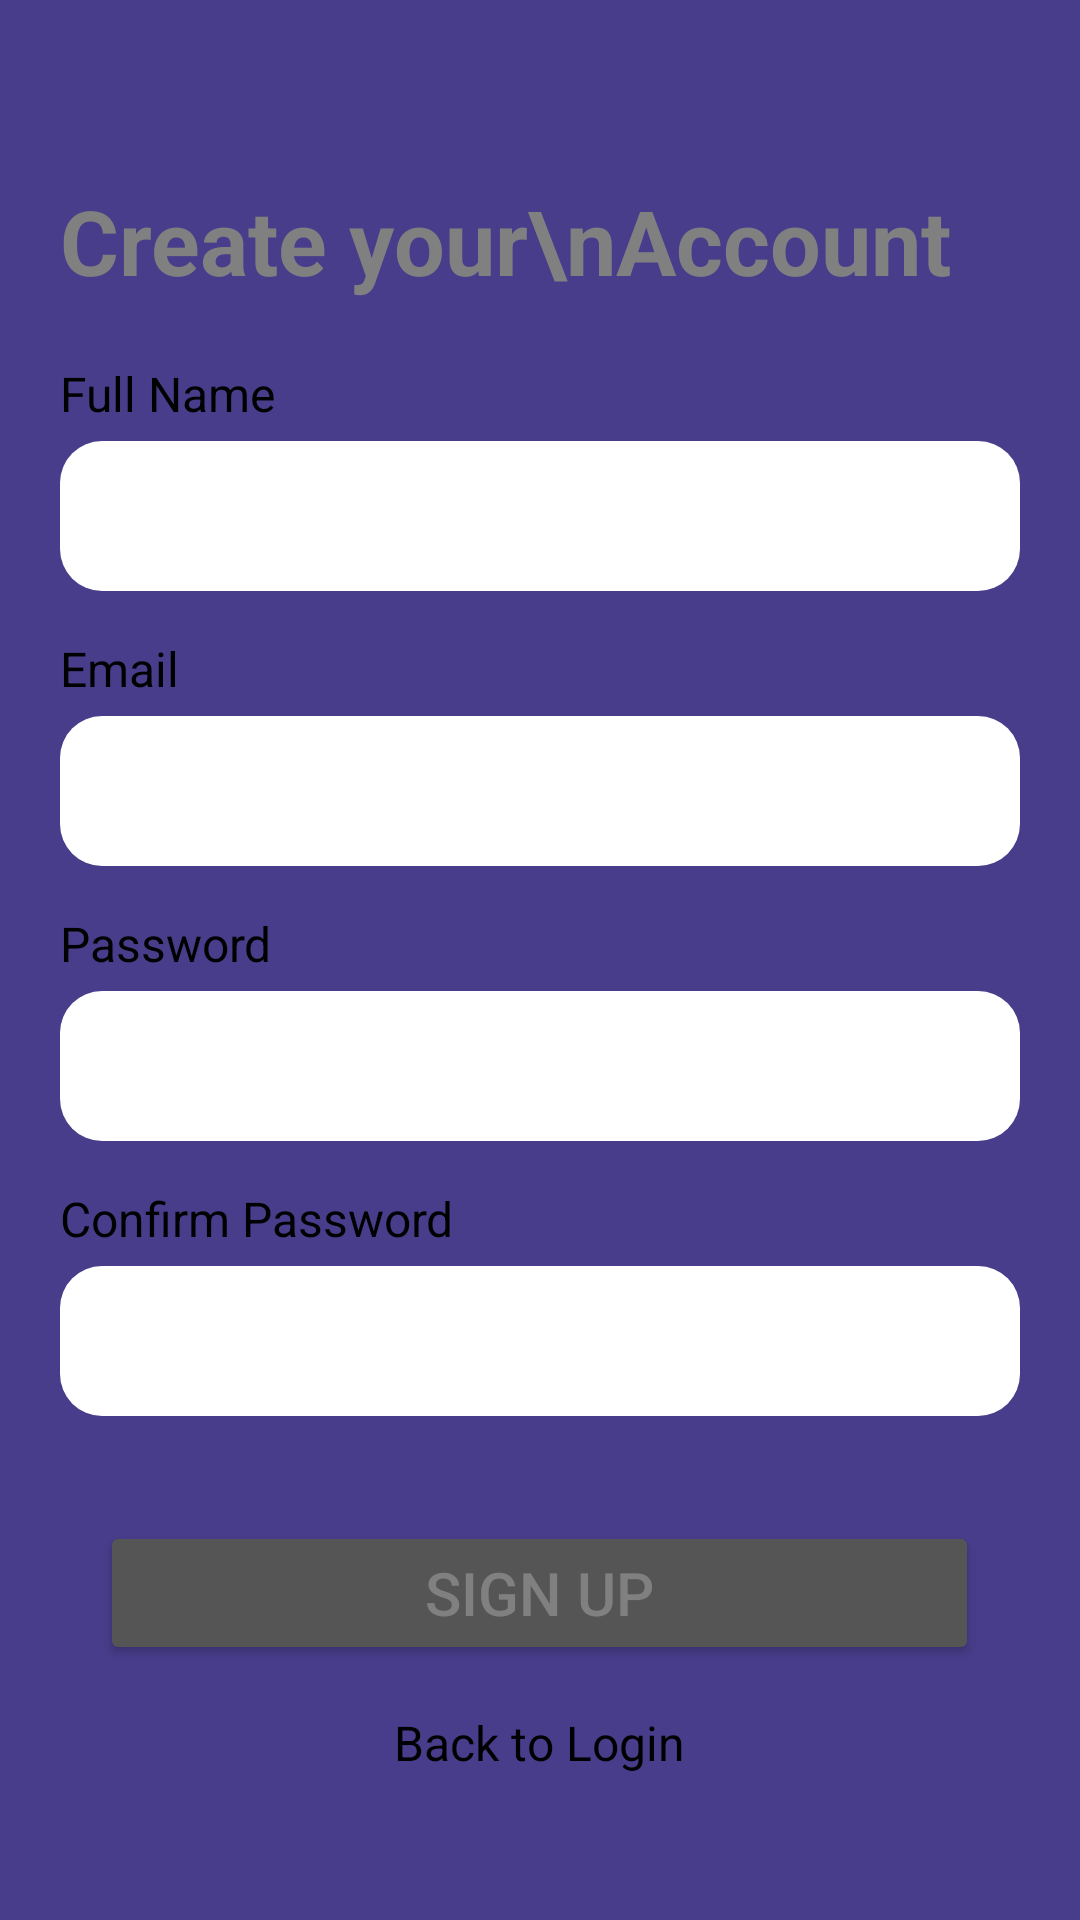

This screen was rendered from an Android layout file. Write that file and the resources it references.
<!-- AndroidManifest.xml: application theme Theme.Neotech -->
<!-- res/layout/activity_register.xml -->
<?xml version="1.0" encoding="utf-8"?>

<RelativeLayout
    xmlns:android="http://schemas.android.com/apk/res/android"
    android:layout_width="match_parent"
    android:layout_height="match_parent"
    android:background="#483d8b"
    android:padding="20dp">

    
    <TextView
        android:id="@+id/txtTitle"
        android:layout_width="wrap_content"
        android:layout_height="wrap_content"
        android:text="Create your\nAccount"
        android:textSize="30sp"
        android:textStyle="bold"
        android:textColor="#808080"
        android:layout_marginTop="40dp"
        android:gravity="start" />

    
    <TextView
        android:id="@+id/lblFullName"
        android:layout_width="wrap_content"
        android:layout_height="wrap_content"
        android:text="Full Name"
        android:textSize="16sp"
        android:textColor="#000"
        android:layout_below="@id/txtTitle"
        android:layout_marginTop="20dp" />

    
    <EditText
        android:id="@+id/edtFullName"
        android:layout_width="match_parent"
        android:layout_height="50dp"
        android:layout_below="@id/lblFullName"
        android:layout_marginTop="5dp"
        android:background="@drawable/rounded_input_white"
        android:padding="12dp"
        android:textColor="#000"
        android:textColorHint="#777"
        android:hint="" />

    
    <TextView
        android:id="@+id/lblEmail"
        android:layout_width="wrap_content"
        android:layout_height="wrap_content"
        android:text="Email"
        android:textSize="16sp"
        android:textColor="#000"
        android:layout_below="@id/edtFullName"
        android:layout_marginTop="15dp" />

    
    <EditText
        android:id="@+id/edtEmail"
        android:layout_width="match_parent"
        android:layout_height="50dp"
        android:layout_below="@id/lblEmail"
        android:layout_marginTop="5dp"
        android:background="@drawable/rounded_input_white"
        android:padding="12dp"
        android:textColor="#000"
        android:textColorHint="#777"
        android:hint="" />

    
    <TextView
        android:id="@+id/lblPassword"
        android:layout_width="wrap_content"
        android:layout_height="wrap_content"
        android:text="Password"
        android:textSize="16sp"
        android:textColor="#000"
        android:layout_below="@id/edtEmail"
        android:layout_marginTop="15dp" />

    
    <EditText
        android:id="@+id/edtPassword"
        android:layout_width="match_parent"
        android:layout_height="50dp"
        android:layout_below="@id/lblPassword"
        android:layout_marginTop="5dp"
        android:background="@drawable/rounded_input_white"
        android:padding="12dp"
        android:inputType="textPassword"
        android:textColor="#000"
        android:textColorHint="#777"
        android:hint="" />

    
    <TextView
        android:id="@+id/lblConfirm"
        android:layout_width="wrap_content"
        android:layout_height="wrap_content"
        android:text="Confirm Password"
        android:textSize="16sp"
        android:textColor="#000"
        android:layout_below="@id/edtPassword"
        android:layout_marginTop="15dp" />

    
    <EditText
        android:id="@+id/edtConfirm"
        android:layout_width="match_parent"
        android:layout_height="50dp"
        android:layout_below="@id/lblConfirm"
        android:layout_marginTop="5dp"
        android:background="@drawable/rounded_input_white"
        android:padding="12dp"
        android:inputType="textPassword"
        android:textColor="#000"
        android:textColorHint="#777"
        android:hint="" />

    
    <Button
        android:id="@+id/btnSignUp"
        android:layout_width="293dp"
        android:layout_height="wrap_content"
        android:layout_below="@id/edtConfirm"
        android:layout_centerHorizontal="true"
        android:layout_marginTop="35dp"
        android:backgroundTint="#555555"
        android:paddingStart="40dp"
        android:paddingEnd="40dp"
        android:text="SIGN UP"
        android:textSize="20sp"
        android:textAllCaps="false"
        android:textColor="#808080" />


    
    <TextView
        android:id="@+id/txtBackLogin"
        android:layout_width="wrap_content"
        android:layout_height="wrap_content"
        android:text="Back to Login"
        android:textColor="#000"
        android:textSize="16sp"
        android:layout_below="@id/btnSignUp"
        android:layout_centerHorizontal="true"
        android:layout_marginTop="15dp" />

</RelativeLayout>
<!-- resources referenced by this layout -->
<resources>
  <!-- drawable rounded_input_white (drawable) -->
  <shape xmlns:android="http://schemas.android.com/apk/res/android">
      <solid android:color="#FFFFFF"/>
      <corners android:radius="14dp"/>
  </shape>
  <style name="Theme.Neotech" parent="Base.Theme.Neotech" />
  <style name="Base.Theme.Neotech" parent="Theme.Material3.DayNight.NoActionBar">
          
          
      </style>
</resources>
